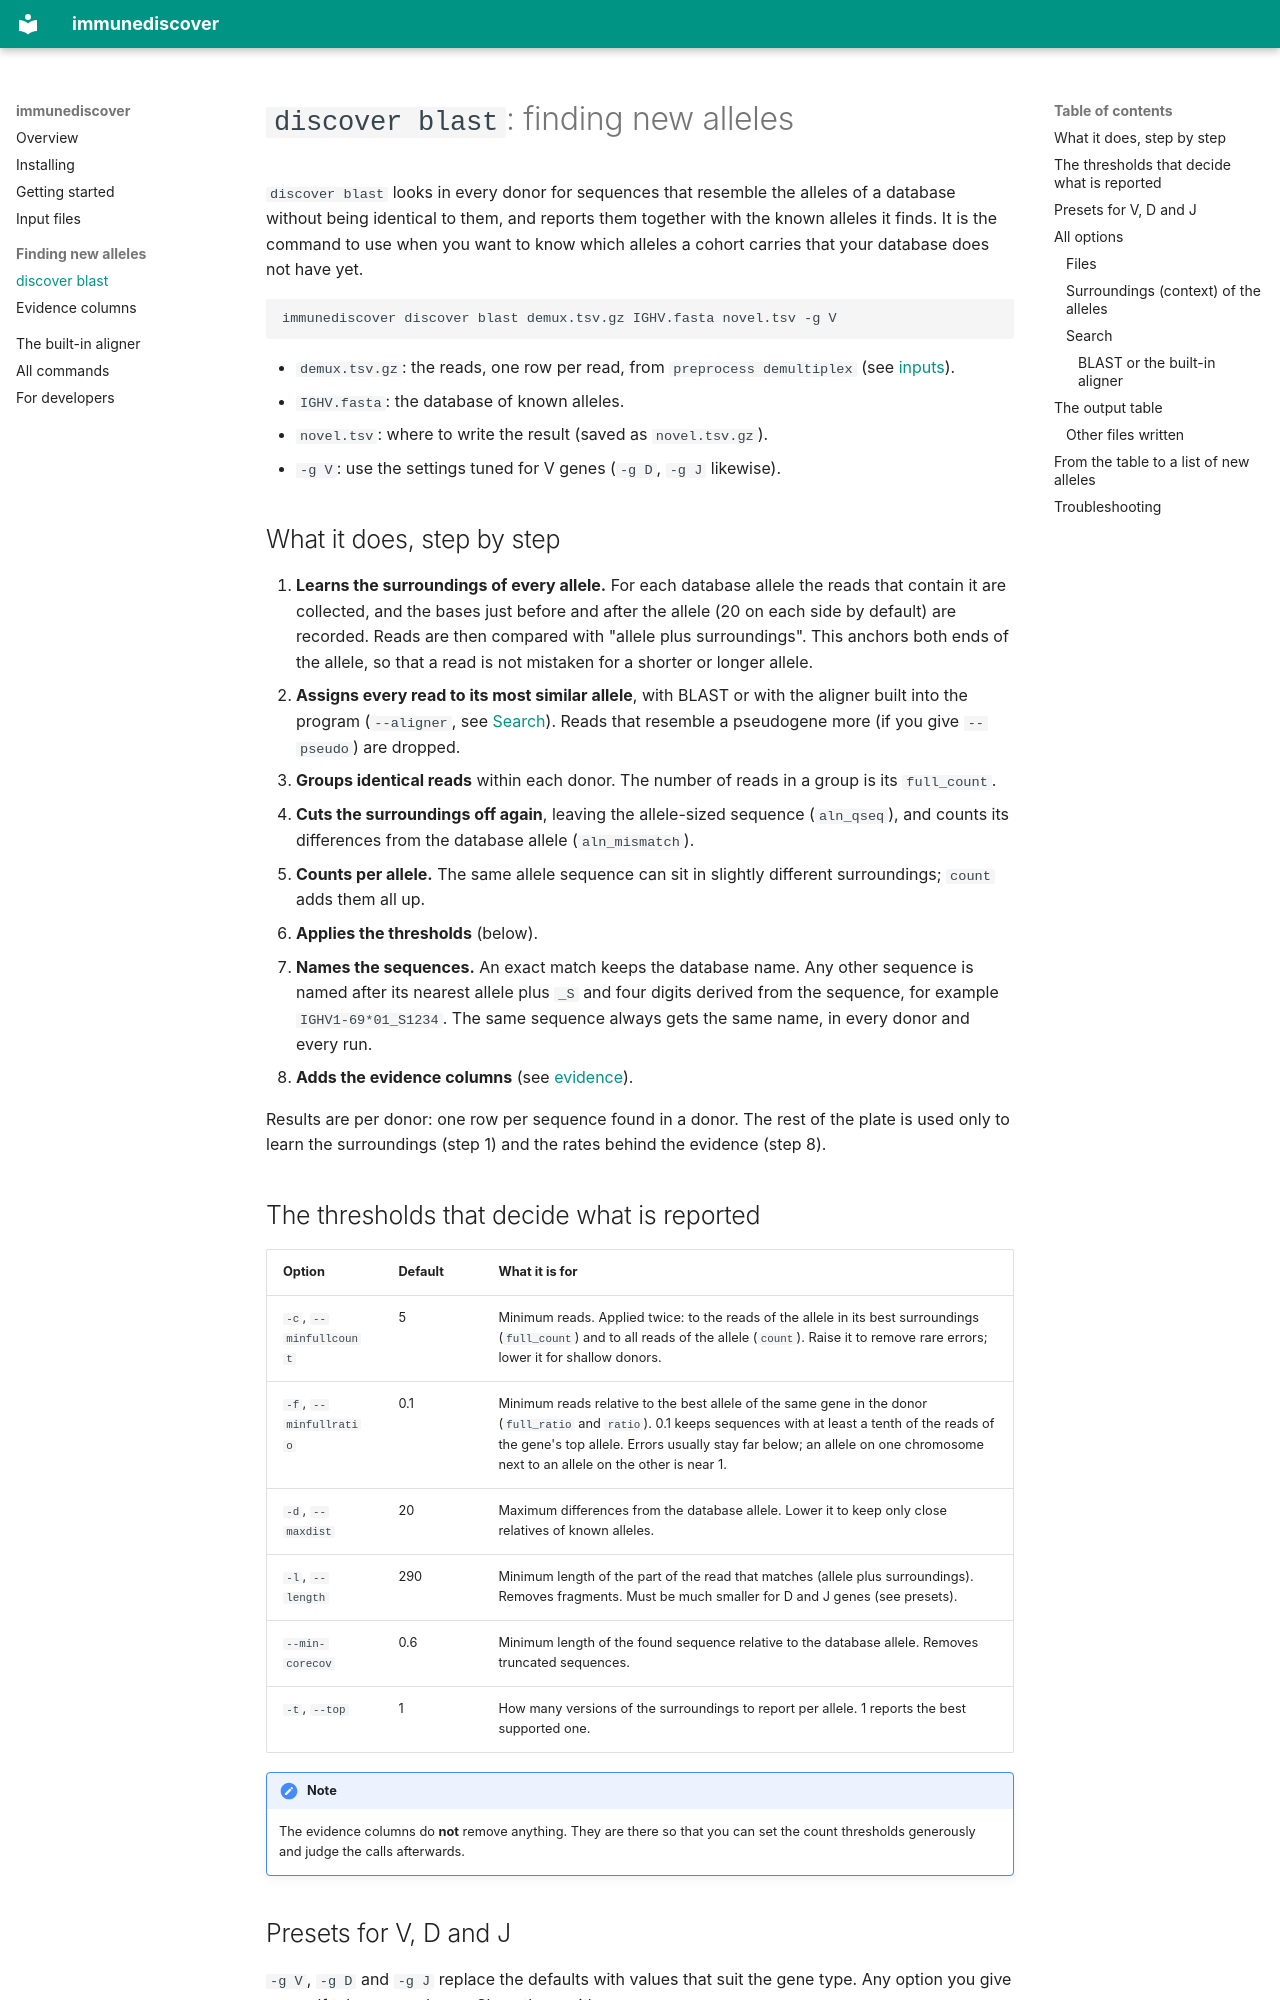

repository: mashu/immunediscover · page: discover-blast/index.html · generator: mkdocs

# `discover blast`: finding new alleles

`discover blast` looks in every donor for sequences that resemble the
alleles of a database without being identical to them, and reports them
together with the known alleles it finds. It is the command to use when
you want to know which alleles a cohort carries that your database does
not have yet.

```
immunediscover discover blast demux.tsv.gz IGHV.fasta novel.tsv -g V
```

- `demux.tsv.gz`: the reads, one row per read, from
  `preprocess demultiplex` (see [inputs](inputs.md)).
- `IGHV.fasta`: the database of known alleles.
- `novel.tsv`: where to write the result (saved as `novel.tsv.gz`).
- `-g V`: use the settings tuned for V genes (`-g D`, `-g J` likewise).

## What it does, step by step

1. **Learns the surroundings of every allele.** For each database allele
   the reads that contain it are collected, and the bases just before and
   after the allele (20 on each side by default) are recorded. Reads are
   then compared with "allele plus surroundings". This anchors both ends
   of the allele, so that a read is not mistaken for a shorter or longer
   allele.
2. **Assigns every read to its most similar allele**, with BLAST or with
   the aligner built into the program (`--aligner`, see
   [Search](#search)). Reads that resemble a pseudogene more (if you give
   `--pseudo`) are dropped.
3. **Groups identical reads** within each donor. The number of reads in a
   group is its `full_count`.
4. **Cuts the surroundings off again**, leaving the allele-sized sequence
   (`aln_qseq`), and counts its differences from the database allele
   (`aln_mismatch`).
5. **Counts per allele.** The same allele sequence can sit in slightly
   different surroundings; `count` adds them all up.
6. **Applies the thresholds** (below).
7. **Names the sequences.** An exact match keeps the database name. Any
   other sequence is named after its nearest allele plus `_S` and four
   digits derived from the sequence, for example `IGHV1-69*01_S1234`. The
   same sequence always gets the same name, in every donor and every run.
8. **Adds the evidence columns** (see [evidence](evidence.md)).

Results are per donor: one row per sequence found in a donor. The rest of
the plate is used only to learn the surroundings (step 1) and the rates
behind the evidence (step 8).
